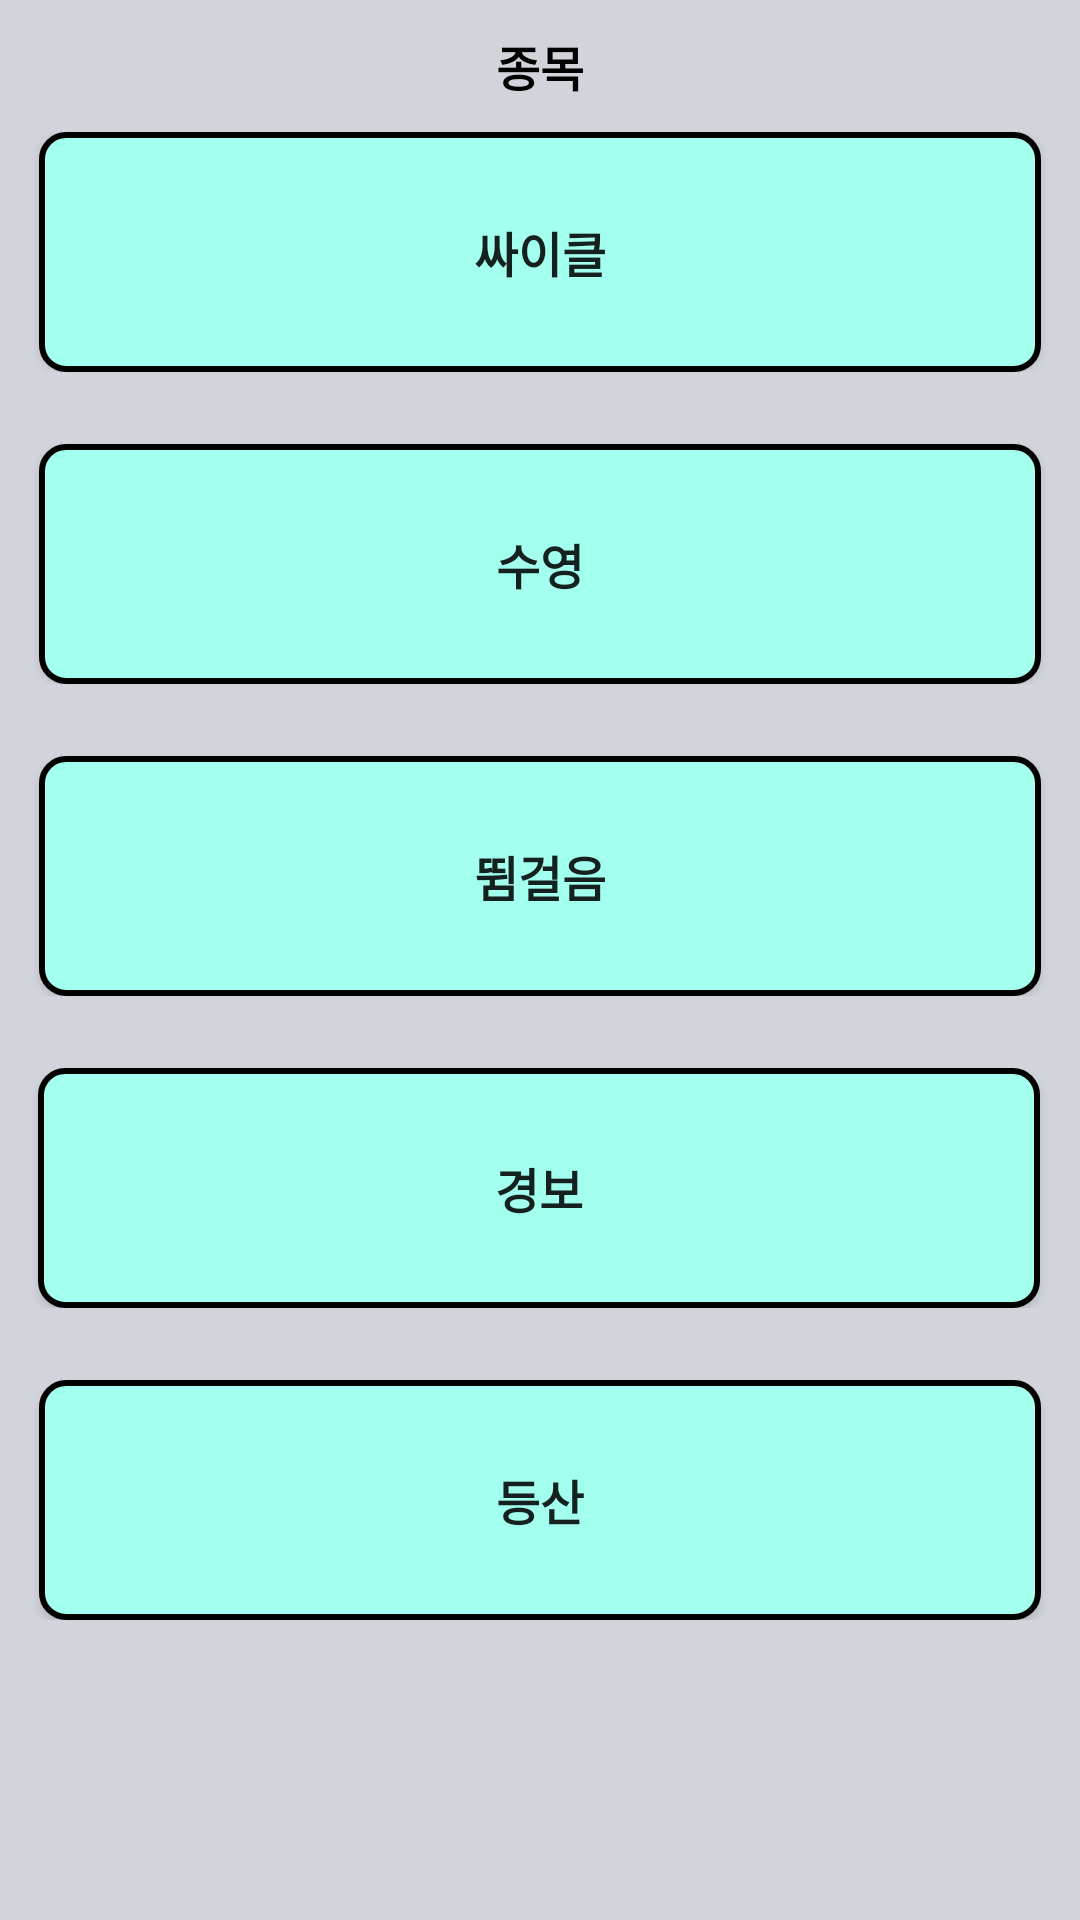

Here is an Android app screen rendered from its layout file. Give the layout XML and the strings, colors and styles it references.
<!-- AndroidManifest.xml: application theme Theme.Healindary -->
<!-- res/layout/aerobic_activity.xml -->
<?xml version="1.0" encoding="utf-8"?>
<androidx.constraintlayout.widget.ConstraintLayout xmlns:android="http://schemas.android.com/apk/res/android"
    xmlns:app="http://schemas.android.com/apk/res-auto"
    xmlns:tools="http://schemas.android.com/tools"
    android:layout_width="match_parent"
    android:layout_height="match_parent"
    android:background="#d1d5db"
    tools:context=".MainActivity">


    <androidx.constraintlayout.widget.ConstraintLayout
        android:id="@+id/constraintLayout18"
        android:layout_width="match_parent"
        android:layout_height="wrap_content"

        android:layout_marginBottom="24dp"
        app:layout_constraintBottom_toTopOf="@+id/constraintLayout14"
        app:layout_constraintEnd_toEndOf="parent"
        app:layout_constraintHorizontal_bias="1.0"
        app:layout_constraintStart_toStartOf="parent"

        app:layout_constraintVertical_bias="0.837">

        <Button
            android:id="@+id/cycle_btn"
            android:layout_width="334dp"
            android:layout_height="80dp"
            android:background="@drawable/roundblue1"
            android:text="싸이클"
            android:textSize="16sp"
            android:textStyle="bold"
            app:layout_constraintBottom_toBottomOf="parent"
            app:layout_constraintEnd_toEndOf="parent"
            app:layout_constraintStart_toStartOf="parent" />
    </androidx.constraintlayout.widget.ConstraintLayout>

    <androidx.constraintlayout.widget.ConstraintLayout
        android:id="@+id/constraintLayout14"
        android:layout_width="match_parent"
        android:layout_height="wrap_content"
        android:layout_marginBottom="24dp"
        app:layout_constraintBottom_toTopOf="@+id/constraintLayout15"
        app:layout_constraintEnd_toEndOf="parent"
        app:layout_constraintHorizontal_bias="0.0"
        app:layout_constraintStart_toStartOf="parent">

        <Button
            android:id="@+id/swim_btn"
            android:layout_width="334dp"
            android:layout_height="80dp"
            android:background="@drawable/roundblue1"
            android:text="수영"
            android:textSize="16sp"
            android:textStyle="bold"
            app:layout_constraintBottom_toBottomOf="parent"
            app:layout_constraintEnd_toEndOf="parent"
            app:layout_constraintStart_toStartOf="parent"
            app:layout_constraintTop_toTopOf="parent" />
    </androidx.constraintlayout.widget.ConstraintLayout>

    <androidx.constraintlayout.widget.ConstraintLayout
        android:id="@+id/constraintLayout15"
        android:layout_width="match_parent"
        android:layout_height="wrap_content"
        android:layout_marginBottom="24dp"
        app:layout_constraintBottom_toTopOf="@+id/constraintLayout16"
        app:layout_constraintEnd_toEndOf="parent"
        app:layout_constraintHorizontal_bias="0.0"
        app:layout_constraintStart_toStartOf="parent">

        <Button
            android:id="@+id/run_btn"
            android:layout_width="334dp"
            android:layout_height="80dp"
            android:background="@drawable/roundblue1"
            android:text="뜀걸음"
            android:textSize="16sp"
            android:textStyle="bold"
            app:layout_constraintBottom_toBottomOf="parent"
            app:layout_constraintEnd_toEndOf="parent"
            app:layout_constraintStart_toStartOf="parent"
            app:layout_constraintTop_toTopOf="parent" />
    </androidx.constraintlayout.widget.ConstraintLayout>

    <androidx.constraintlayout.widget.ConstraintLayout
        android:id="@+id/constraintLayout16"
        android:layout_width="match_parent"
        android:layout_height="wrap_content"
        android:layout_marginBottom="24dp"
        app:layout_constraintBottom_toTopOf="@+id/constraintLayout17"
        app:layout_constraintEnd_toEndOf="parent"
        app:layout_constraintHorizontal_bias="0.0"
        app:layout_constraintStart_toStartOf="parent">

        <Button
            android:id="@+id/walk_btn"
            android:layout_width="334dp"
            android:layout_height="80dp"
            android:background="@drawable/roundblue1"
            android:text="경보"
            android:textSize="16sp"
            android:textStyle="bold"
            app:layout_constraintBottom_toBottomOf="parent"
            app:layout_constraintEnd_toEndOf="parent"
            app:layout_constraintHorizontal_bias="0.493"
            app:layout_constraintStart_toStartOf="parent"
            app:layout_constraintTop_toTopOf="parent"
            app:layout_constraintVertical_bias="1.0" />
    </androidx.constraintlayout.widget.ConstraintLayout>

    <androidx.constraintlayout.widget.ConstraintLayout
        android:id="@+id/constraintLayout17"
        android:layout_width="match_parent"
        android:layout_height="wrap_content"
        android:layout_marginBottom="100dp"
        app:layout_constraintBottom_toBottomOf="parent"
        app:layout_constraintEnd_toEndOf="parent"
        app:layout_constraintHorizontal_bias="0.0"
        app:layout_constraintStart_toStartOf="parent">

        <Button
            android:id="@+id/climbing_btn"
            android:layout_width="334dp"
            android:layout_height="80dp"
            android:background="@drawable/roundblue1"
            android:text="등산"
            android:textSize="16sp"
            android:textStyle="bold"
            app:layout_constraintBottom_toBottomOf="parent"
            app:layout_constraintEnd_toEndOf="parent"
            app:layout_constraintStart_toStartOf="parent"
            app:layout_constraintTop_toTopOf="parent" />
    </androidx.constraintlayout.widget.ConstraintLayout>

    <TextView
        android:id="@+id/textView_jongmok"
        android:layout_width="wrap_content"
        android:layout_height="wrap_content"
        android:text="종목"
        android:textSize="16sp"
        android:textStyle="bold"
        android:textColor="@color/black"
        app:layout_constraintBottom_toTopOf="@+id/constraintLayout18"
        app:layout_constraintEnd_toEndOf="parent"
        app:layout_constraintStart_toStartOf="parent"
        app:layout_constraintTop_toTopOf="parent" />


</androidx.constraintlayout.widget.ConstraintLayout>
<!-- resources referenced by this layout -->
<resources>
  <color name="black">#FF000000</color>
  <!-- drawable roundblue1 (drawable) -->
  <?xml version="1.0" encoding="utf-8"?>
  <shape xmlns:android="http://schemas.android.com/apk/res/android"
      android:padding="10dp"
      android:shape="rectangle" >
      <solid android:color="@color/skyblue1" />
      <corners
          android:bottomLeftRadius="8dp"
          android:bottomRightRadius="8dp"
          android:topLeftRadius="8dp"
          android:topRightRadius="8dp" />
      <stroke
          android:width="2dp"
          android:color="@color/black" />
  </shape>
  <style name="Theme.Healindary" parent="Theme.AppCompat.Light">
          
          <item name="colorPrimary">@color/purple_500</item>
          <item name="colorPrimaryVariant">@color/purple_700</item>
          <item name="colorOnPrimary">@color/white</item>
          
          <item name="colorSecondary">@color/teal_200</item>
          <item name="colorSecondaryVariant">@color/teal_700</item>
          <item name="colorOnSecondary">@color/black</item>
          
          <item name="android:statusBarColor" tools:targetApi="l">?attr/colorPrimaryVariant</item>
          
      </style>
  <color name="skyblue1">#A3FFEE</color>
  <color name="purple_500">#FF6200EE</color>
  <color name="purple_700">#FF3700B3</color>
  <color name="white">#FFFFFFFF</color>
  <color name="teal_200">#FF03DAC5</color>
  <color name="teal_700">#FF018786</color>
</resources>
